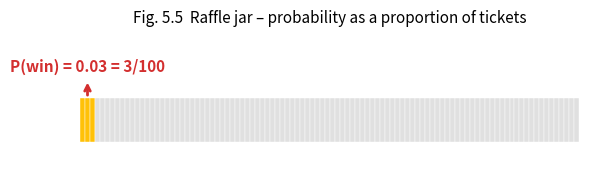

Recreate this plot in Python.
#!/usr/bin/env python3
import matplotlib.pyplot as plt
import numpy as np
from matplotlib.patches import Rectangle, Circle

# ----------------------------------------------------------
# 1.  RAFFLE PARAMETERS
# ----------------------------------------------------------
total_tickets = 100
win_tickets   = 3
lose_tickets  = total_tickets - win_tickets
p_win = win_tickets / total_tickets

# ----------------------------------------------------------
# 2.  FIGURE  (wide strip)
# ----------------------------------------------------------
fig, ax = plt.subplots(figsize=(6, 1.8), dpi=300)
ax.set_xlim(0, total_tickets)
ax.set_ylim(0, 3)
ax.axis('off')

# ----------------------------------------------------------
# 3.  DRAW  TICKETS  (small squares)
# ----------------------------------------------------------
for i in range(total_tickets):
    color = '#FFC107' if i < win_tickets else '#E0E0E0'
    ax.add_patch(Rectangle((i, 0.5), 1, 1.2, facecolor=color, edgecolor='white', lw=0.3))

# ----------------------------------------------------------
# 4.  JAR  OUTLINE  (glass silhouette)
# ----------------------------------------------------------
jar = Circle(xy=(total_tickets/2, 1.1), radius=total_tickets/2 + 8,
             facecolor='none', edgecolor='#424242', lw=3)
ax.add_patch(jar)

# ----------------------------------------------------------
# 5.  PROBABILITY  CALLOUT
# ----------------------------------------------------------
ax.annotate('', xy=(win_tickets/2, 2.2), xytext=(win_tickets/2, 1.7),
            arrowprops=dict(arrowstyle='->', lw=2, color='#D32F2F'))
ax.text(win_tickets/2, 2.35, f'P(win) = {p_win} = {win_tickets}/{total_tickets}',
        ha='center', va='bottom', fontsize=11, weight='bold', color='#D32F2F')

# ----------------------------------------------------------
# 6.  TITLE
# ----------------------------------------------------------
ax.set_title('Fig. 5.5  Raffle jar – probability as a proportion of tickets',
             fontsize=11, pad=20)

# ----------------------------------------------------------
# 7.  SAVE
# ----------------------------------------------------------
plt.tight_layout()
plt.savefig('fig5_5_raffle_strip.png', dpi=300, transparent=True)
plt.close()
print('Figure 5.5 saved → fig5_5_raffle_strip.png')
